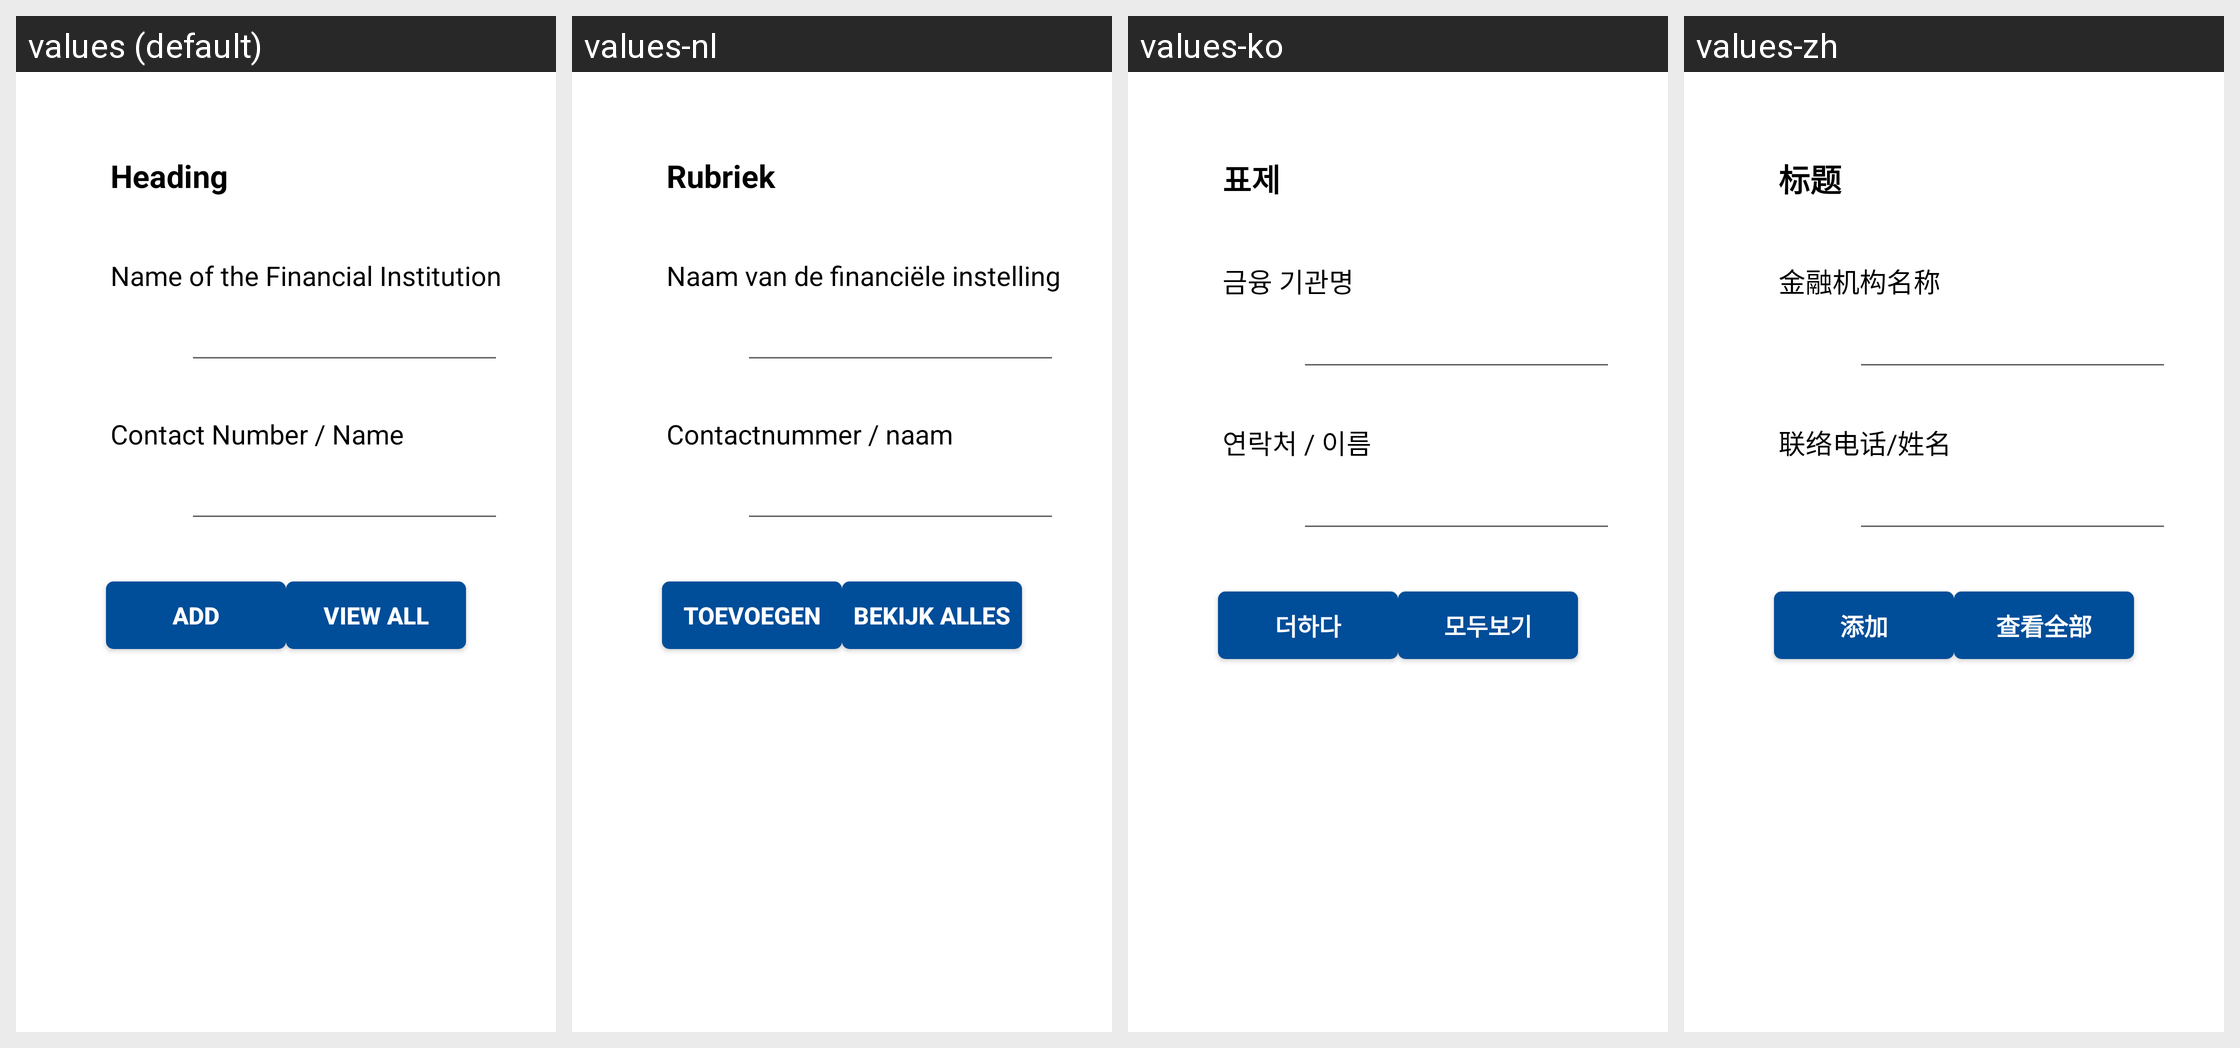

Translations of the strings shown on this Android screen, per locale in the grid:
Android screen res/layout/fragment_sms_integration.xml rendered under 4 locales, left to right: values (default), values-nl, values-ko, values-zh. Device: Nexus 5 (rendered at 1080×1920; each locale shown at half size, 540×960, under a caption strip naming it); theme AppTheme.
Other locales in the repository, not shown: values-en, values-fr, values-hi, values-it, values-ja, values-si, values-ta.
Strings drawn on this screen, with the default value and each locale's value (text and hints the layout hard-codes, and strings that could not be matched under every locale, appear in the picture but are not listed):

Heading
  values: Heading
  values-nl: Rubriek
  values-ko: 표제
  values-zh: 标题

Institute
  values: Name of the Financial Institution
  values-nl: Naam van de financiële instelling
  values-ko: 금융 기관명
  values-zh: 金融机构名称

ContactNoName
  values: Contact Number / Name
  values-nl: Contactnummer / naam
  values-ko: 연락처 / 이름
  values-zh: 联络电话/姓名

AddBTN
  values: Add
  values-nl: Toevoegen
  values-ko: 더하다
  values-zh: 添加

ViewAllBTN
  values: View All
  values-nl: Bekijk alles
  values-ko: 모두보기
  values-zh: 查看全部
